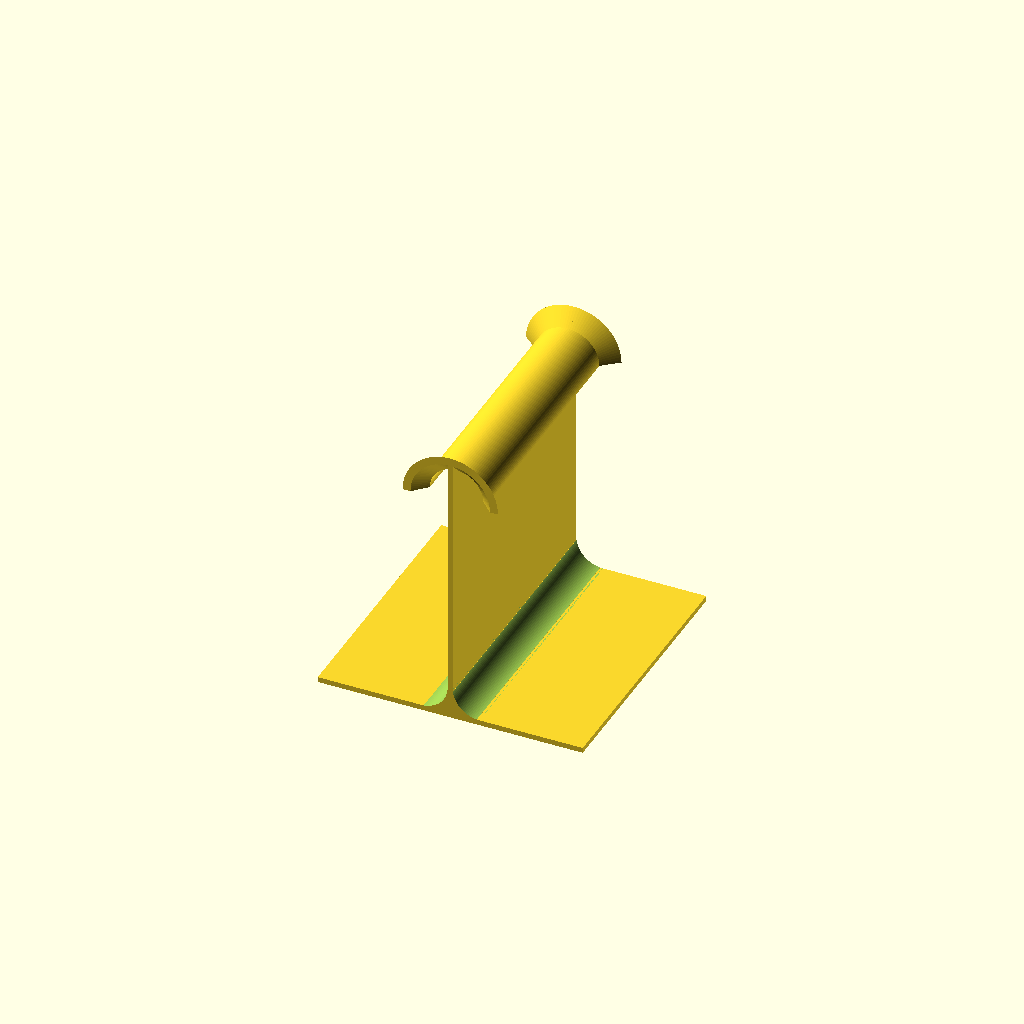
Cell 1: rendered with the file's own defaults.
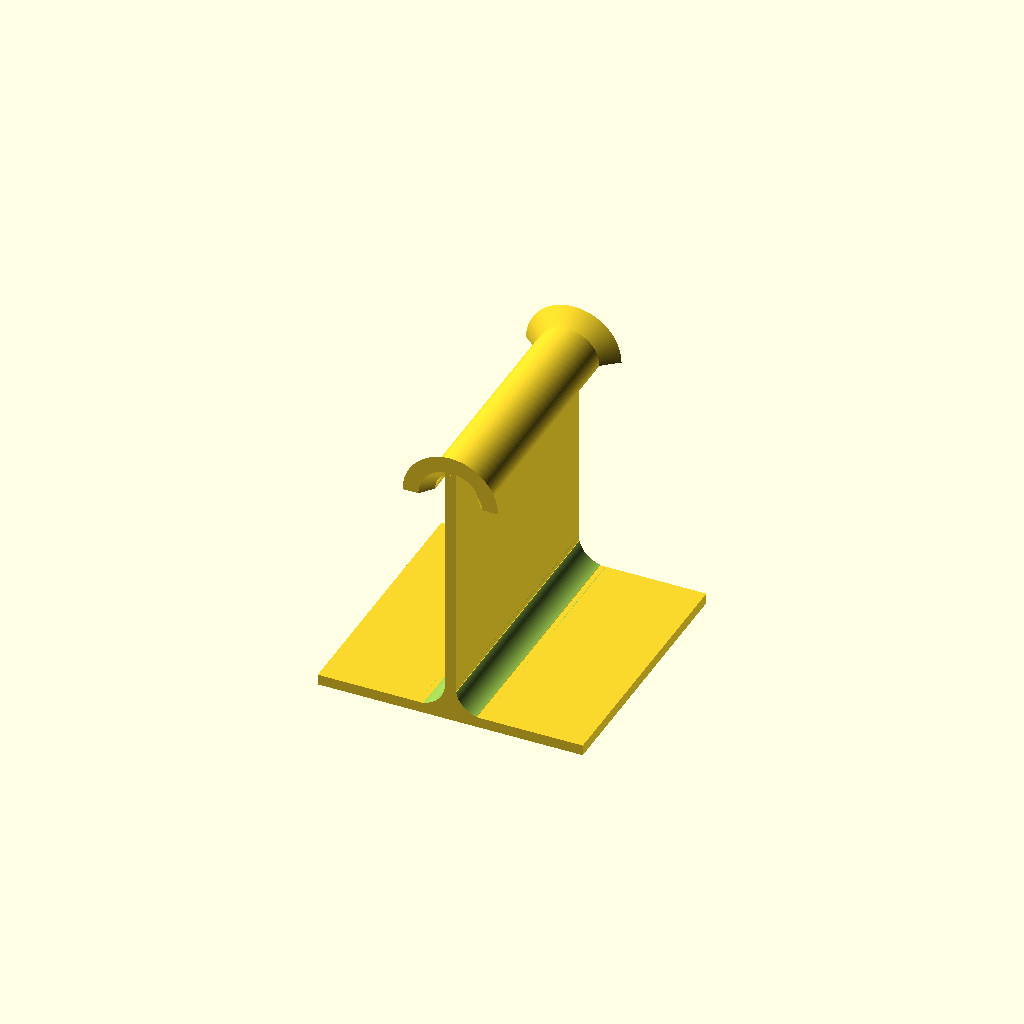
Cell 2 — plate_thickness set to 4, the other parameters unchanged.
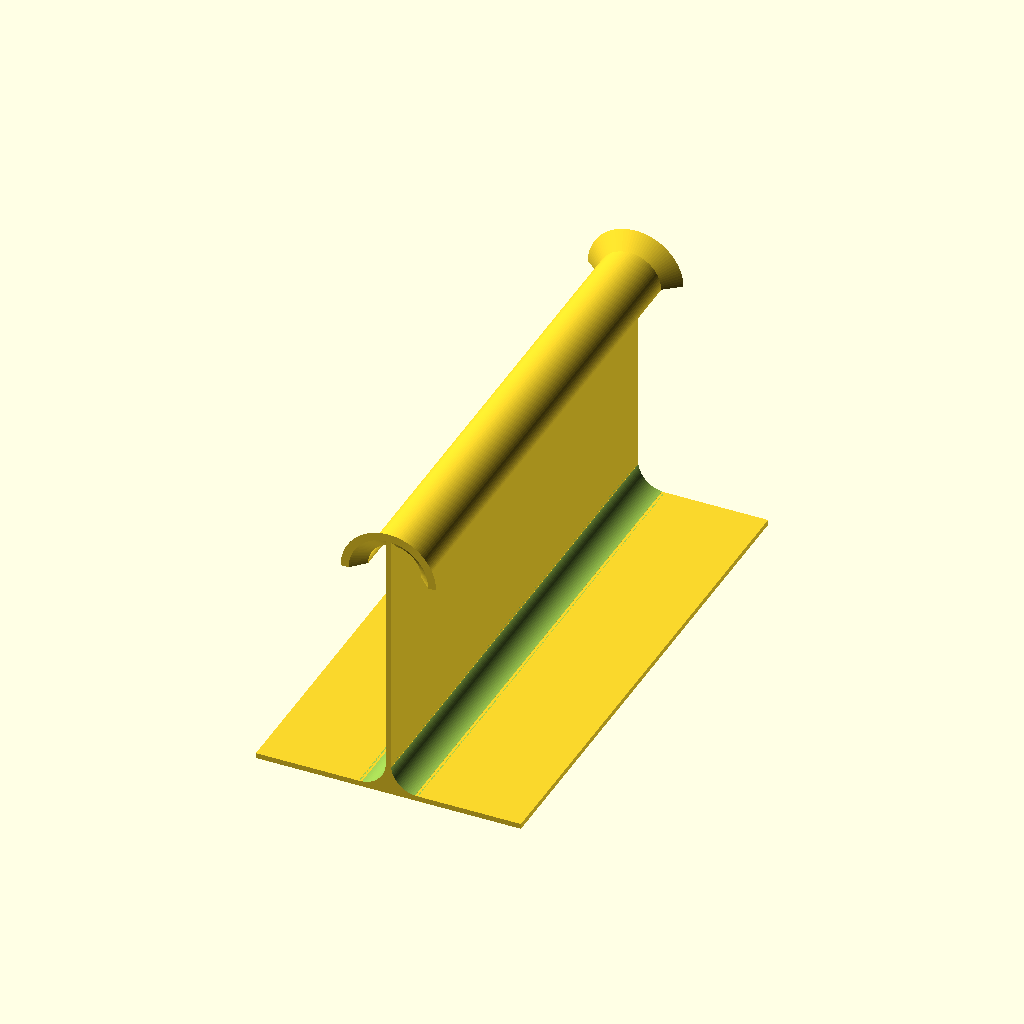
Cell 3 — stand_length set to 200, the other parameters unchanged.
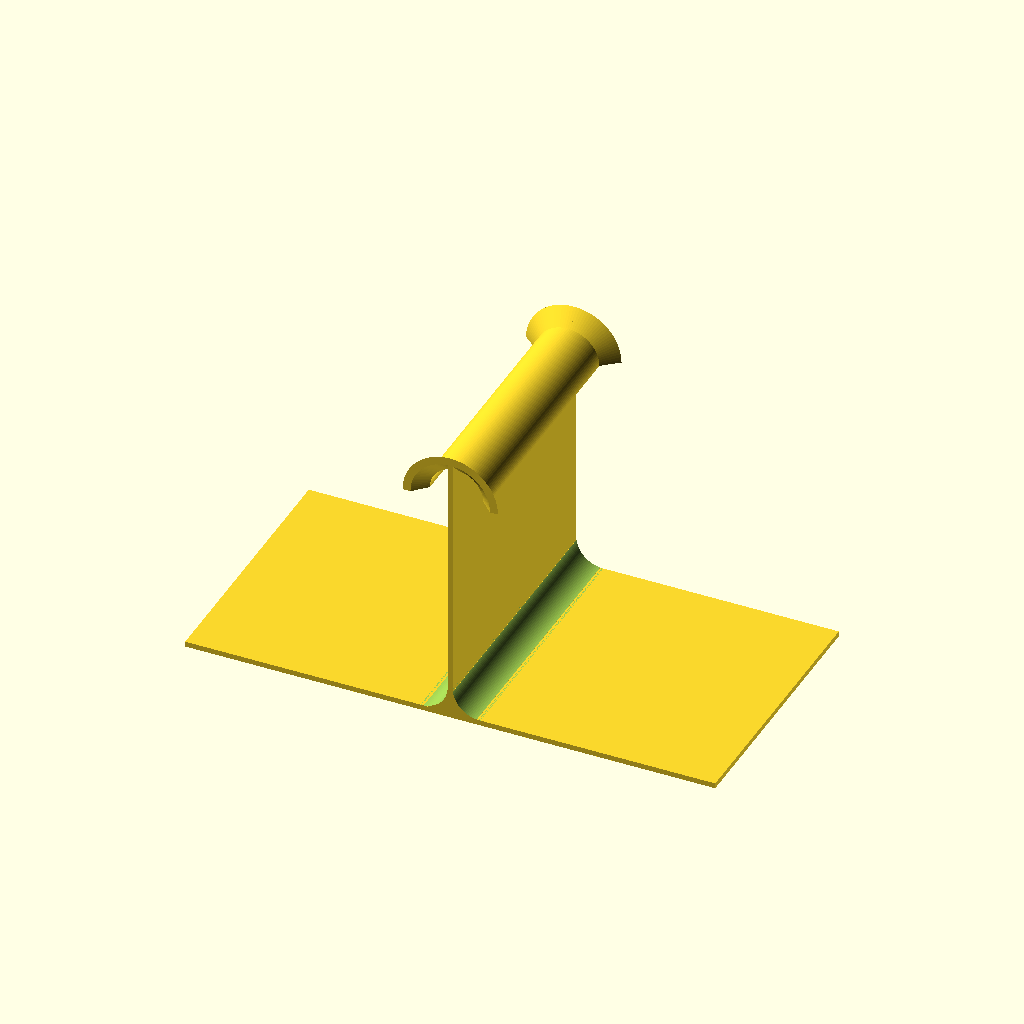
Cell 4: stand_width = 200 (everything else at default).
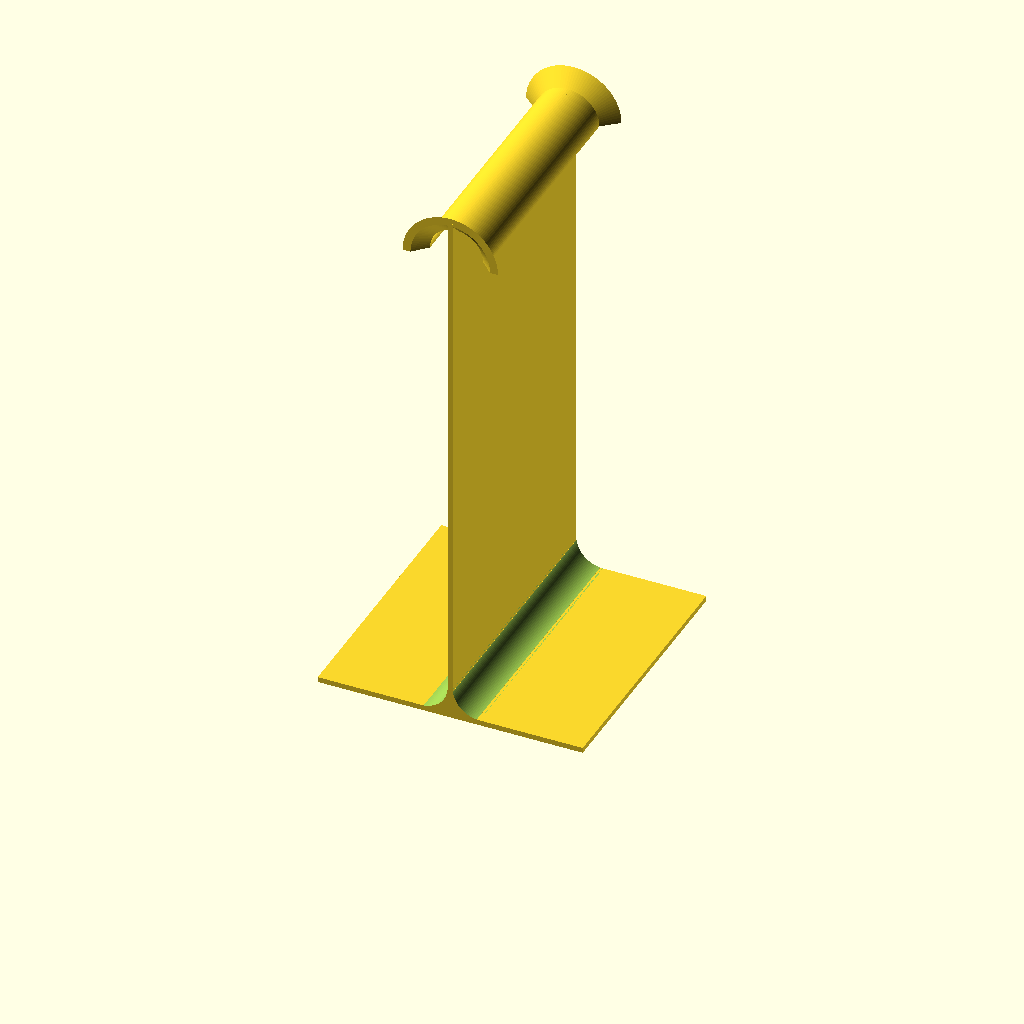
Cell 5: stand_height = 200 (everything else at default).
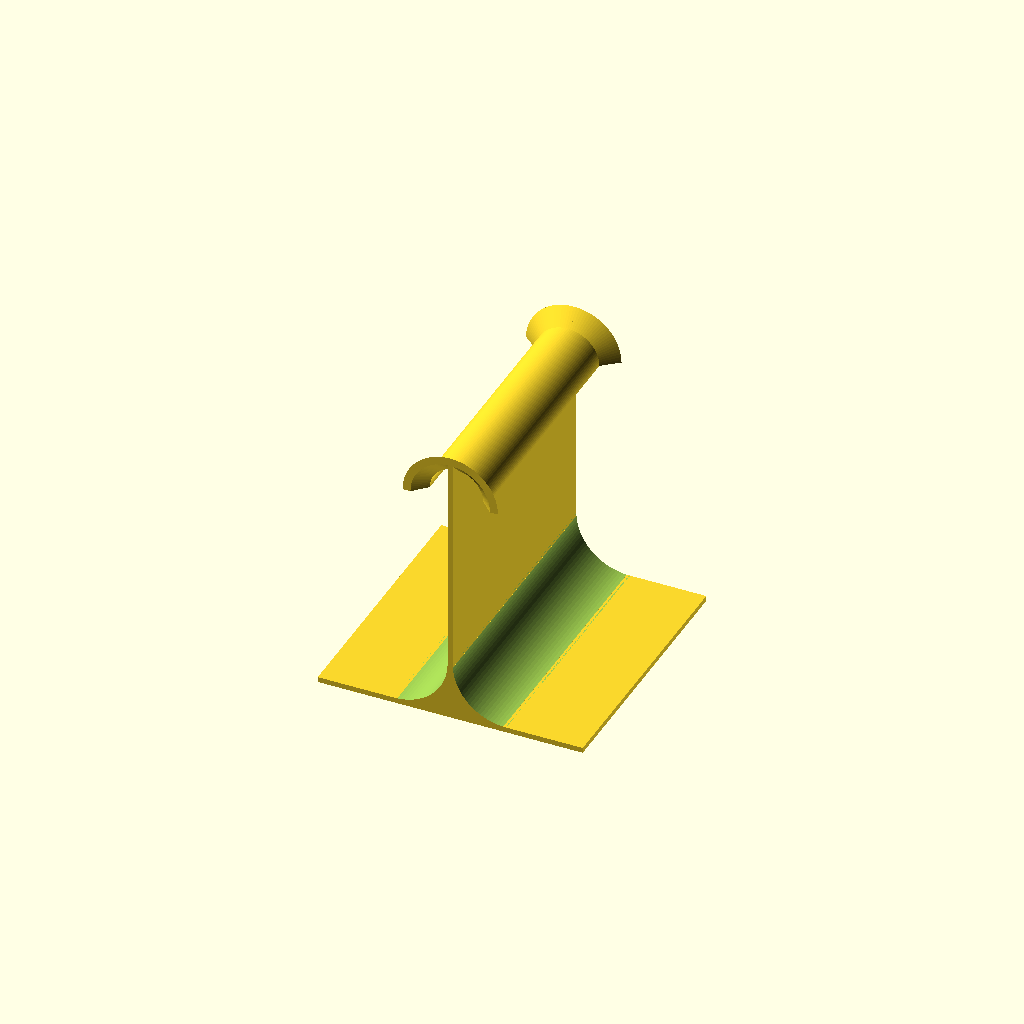
Cell 6: the same model with stand_rounding = 20.
One fixed orthographic camera (rotation 55°, 0°, 25°; colour scheme Cornfield) for every cell.
The OpenSCAD source (inputs/thingiverse/files/thing-1789925/files/2016-09-25-2218.scad):
plate_thickness = 2;
stand_length = 100;
stand_width = 100;
stand_height = 100;
stand_rounding = 10;
support_radius = 12;
support_stopper_length = 5;
support_stopper_scale = 1.5;

$fn=100;


module semicircle(radius, thickness) difference() {
    circle(r=radius);
    circle(r=radius-thickness);
    translate([0,-radius]) square(radius*2);
}

cube([stand_width,stand_length,plate_thickness], center=true);
translate([0,0,stand_height/2]) rotate([0,90,0]) cube([stand_height,stand_length,plate_thickness], center=true);

difference() {
    translate([0,0,stand_rounding/2]) cube([stand_rounding*2,stand_length,stand_rounding], center=true);
    translate([stand_rounding+plate_thickness/2,0,stand_rounding+plate_thickness/2])
      rotate([90,0,0]) cylinder(r=stand_rounding,h=stand_length+1, center=true);
    translate([-stand_rounding-plate_thickness/2,0,stand_rounding+plate_thickness/2])
      rotate([90,0,0]) cylinder(r=stand_rounding,h=stand_length+1, center=true);
}

translate([0,stand_length/2,stand_height-support_radius+1]) rotate([90,90,0]) {
    
  translate([0,0,support_stopper_length])
    linear_extrude(stand_length-2*support_stopper_length) semicircle(support_radius,plate_thickness);
  //cylinder(r=stand_rounding,h=stand_length+1, center=true);
  translate([0,0,support_stopper_length]) rotate([180,0,0]) linear_extrude(support_stopper_length, scale=support_stopper_scale) semicircle(support_radius,plate_thickness);
  translate([0,0,stand_length-support_stopper_length]) linear_extrude(support_stopper_length, scale=support_stopper_scale) semicircle(support_radius,plate_thickness);
}


module filler() translate([0,0,-plate_thickness/2]) difference() {
  cube([10,10,plate_thickness]);
  translate([0,0,-0.5]) rotate([0,0,45]) cube([15,10,plate_thickness+1]);
}


translate([0,-stand_length/2,stand_height+5]) rotate([0,90,0]) filler();
translate([0,stand_length/2,stand_height+5]) rotate([0,90,180]) filler();
Customizer parameters (derived from the source; name, type, default, range or options):
plate_thickness: number, default 2
stand_length: number, default 100
stand_width: number, default 100
stand_height: number, default 100
stand_rounding: number, default 10
support_radius: number, default 12
support_stopper_length: number, default 5
support_stopper_scale: number, default 1.5
